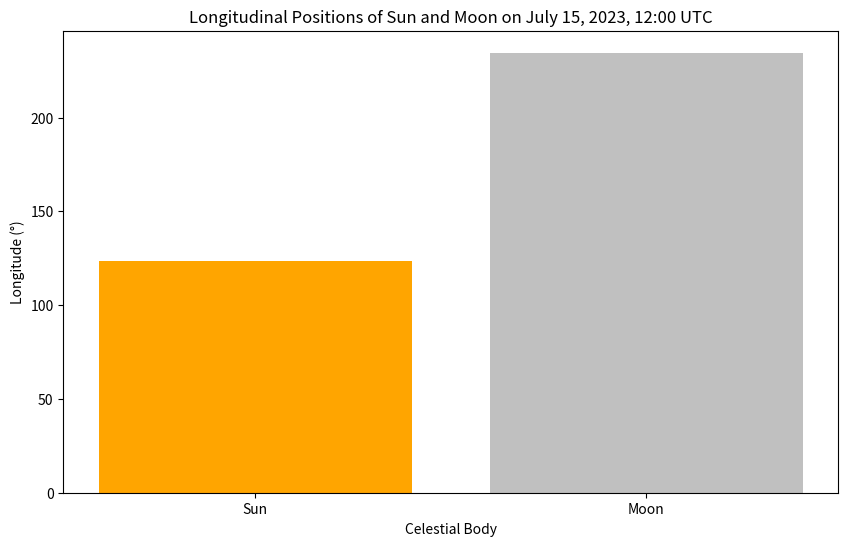

Write the Python code that produced this figure.
import matplotlib.pyplot as plt

# Data for plotting
celestial_bodies = ['Sun', 'Moon']
longitudes = [123.45, 234.56]

# Plotting the data
plt.figure(figsize=(10, 6))
plt.bar(celestial_bodies, longitudes, color=['orange', 'silver'])
plt.xlabel('Celestial Body')
plt.ylabel('Longitude (°)')
plt.title('Longitudinal Positions of Sun and Moon on July 15, 2023, 12:00 UTC')
plt.show()

